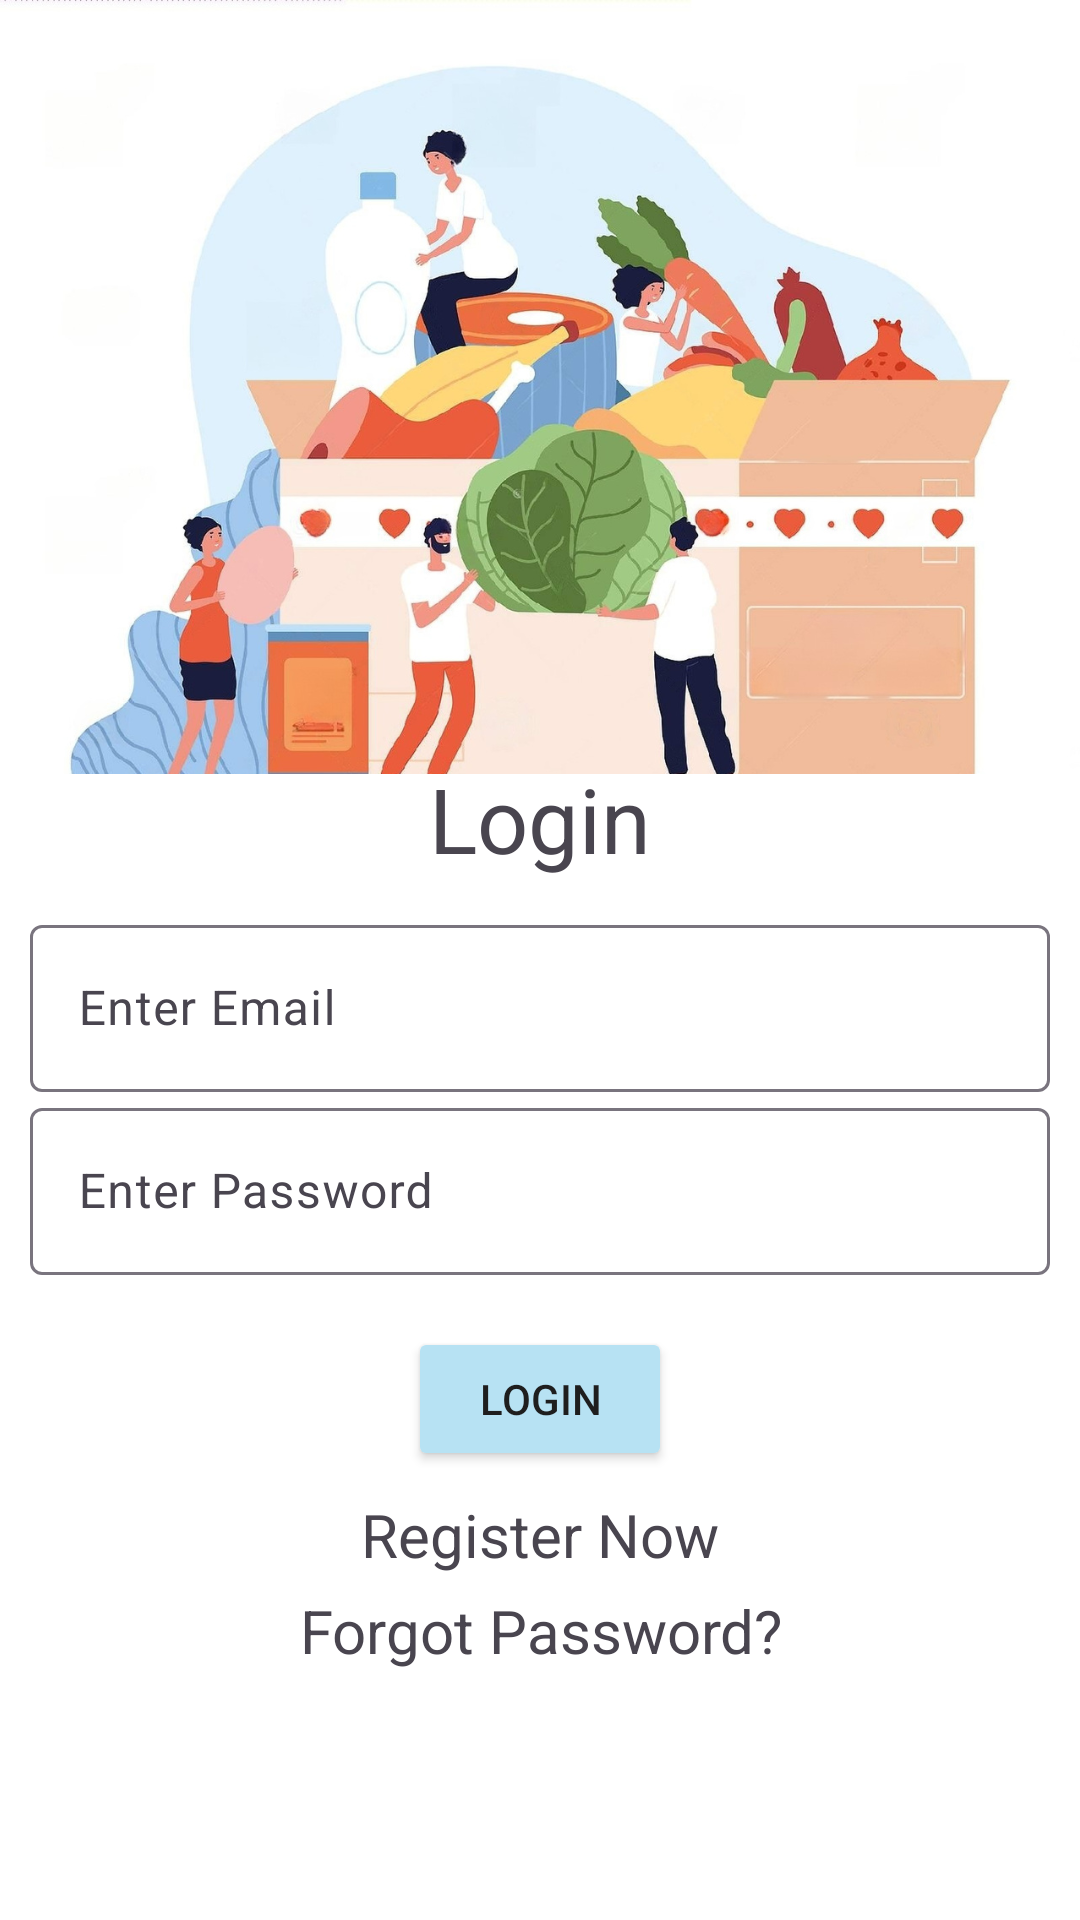

This screen was rendered from an Android layout file. Write that file and the resources it references.
<!-- AndroidManifest.xml: application theme Theme.Material3.Light -->
<!-- res/layout/activity_login.xml -->
<?xml version="1.0" encoding="utf-8"?>
<LinearLayout xmlns:android="http://schemas.android.com/apk/res/android"
    xmlns:app="http://schemas.android.com/apk/res-auto"
    xmlns:tools="http://schemas.android.com/tools"
    android:layout_width="match_parent"
    android:layout_height="match_parent"
    android:orientation="vertical"
    android:gravity="center"
    android:padding="10dp"
    android:background="@drawable/mainbg"
    tools:context=".Login">

    <TextView
        style="bold"
        android:layout_width="wrap_content"
        android:layout_height="wrap_content"
        android:layout_marginTop="170dp"
        android:text="@string/login"
        android:textSize="30sp"
        tools:visibility="visible" />

    <com.google.android.material.textfield.TextInputLayout
        android:layout_width="match_parent"
        android:layout_height="wrap_content"
        android:layout_marginTop="10dp">

        <com.google.android.material.textfield.TextInputEditText
            android:id="@+id/login_email"
            android:hint="@string/email"
            android:layout_width="match_parent"
            android:layout_height="wrap_content"
            android:inputType="textEmailAddress"

            />

    </com.google.android.material.textfield.TextInputLayout>

    <com.google.android.material.textfield.TextInputLayout
        android:layout_width="match_parent"
        android:layout_height="wrap_content"
        android:layout_marginBottom="10dp">

        <com.google.android.material.textfield.TextInputEditText
            android:id="@+id/login_password"
            android:hint="@string/password"
            android:layout_width="match_parent"
            android:layout_height="wrap_content"
            android:inputType="textPassword"
            />

    </com.google.android.material.textfield.TextInputLayout>

    <FrameLayout
        android:layout_width="match_parent"
        android:layout_height="wrap_content"
        android:layout_marginTop="10dp">

        <ProgressBar
            android:id="@+id/login_progressbar"
            android:visibility="gone"
            android:layout_width="wrap_content"
            android:layout_height="wrap_content"
            android:layout_gravity="center"/>

        <Button
            android:id="@+id/login_btn"
            android:layout_width="wrap_content"
            android:layout_height="wrap_content"
            android:layout_gravity="center"
            android:backgroundTint="#b7e2f3"
            android:text="@string/login"
            android:textColor="#1E1E1E"
            android:layout_marginBottom="5dp"/>

    </FrameLayout>


    <TextView
        android:id="@+id/to_register"
        android:text="@string/register_now"
        android:textSize="20sp"
        android:gravity="center"
        android:layout_width="match_parent"
        android:layout_height="wrap_content"/>

    <TextView
        android:id="@+id/forgot_password"
        android:text="Forgot Password?"
        android:layout_marginTop="5dp"
        android:textSize="20sp"
        android:gravity="center"
        android:layout_width="match_parent"
        android:layout_height="wrap_content"/>


</LinearLayout>
<!-- resources referenced by this layout -->
<resources>
  <!-- drawable mainbg: png bitmap (drawable-v24, 516721 bytes) -->
  <string name="email">Enter Email</string>
  <string name="login">Login</string>
  <string name="password">Enter Password</string>
  <string name="register_now">Register Now</string>
</resources>
